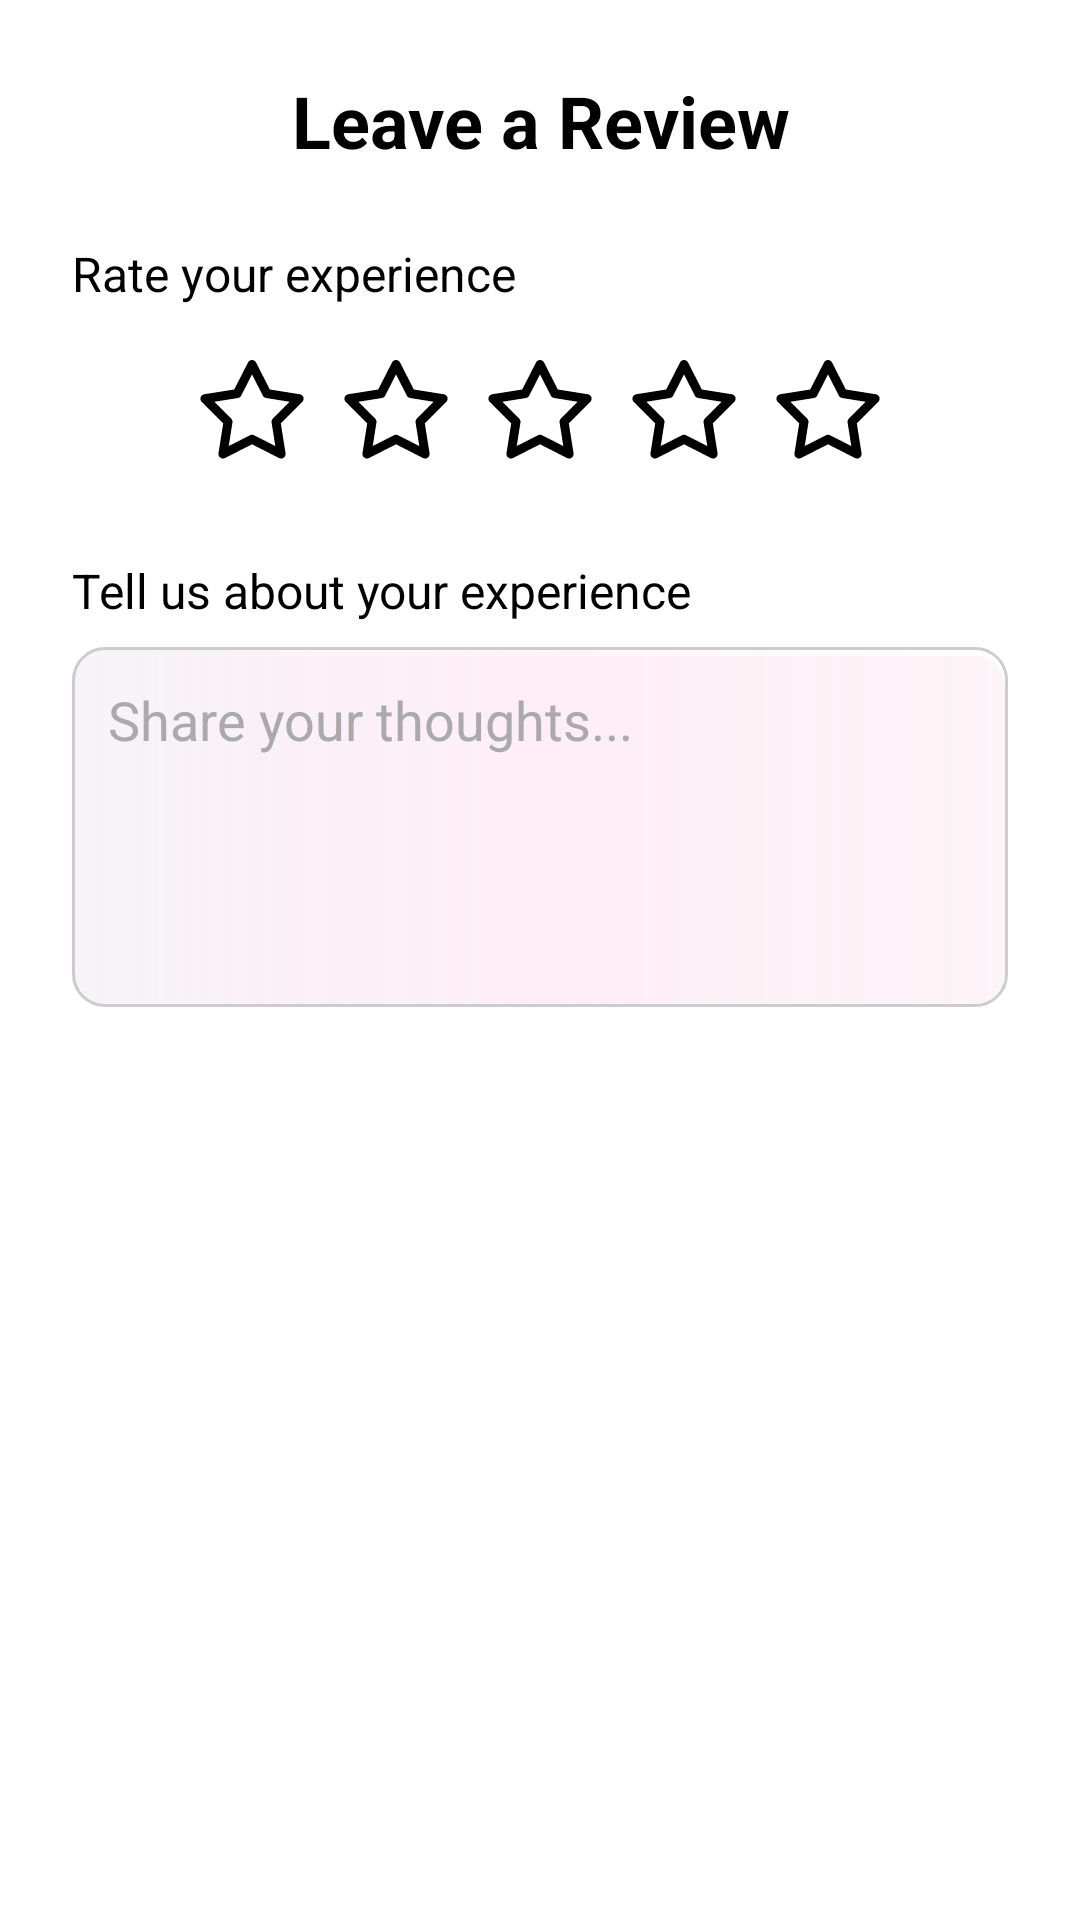

Android layout source for this screen:
<!-- AndroidManifest.xml: application theme Theme.DontJustEat -->
<!-- res/layout/component_customer_leave_review.xml -->
<?xml version="1.0" encoding="utf-8"?>
<androidx.constraintlayout.widget.ConstraintLayout xmlns:android="http://schemas.android.com/apk/res/android"
    xmlns:app="http://schemas.android.com/apk/res-auto"
    xmlns:tools="http://schemas.android.com/tools"
    android:layout_width="match_parent"
    android:layout_height="wrap_content"
    android:background="@android:color/white"
    android:padding="24dp">

    
    <TextView
        android:id="@+id/tv_review_title"
        android:layout_width="match_parent"
        android:layout_height="wrap_content"
        android:text="Leave a Review"
        android:textSize="24sp"
        android:textStyle="bold"
        android:textColor="@android:color/black"
        android:gravity="center"
        app:layout_constraintTop_toTopOf="parent"
        app:layout_constraintStart_toStartOf="parent"
        app:layout_constraintEnd_toEndOf="parent" />

    
    <TextView
        android:id="@+id/tv_rating_label"
        android:layout_width="wrap_content"
        android:layout_height="wrap_content"
        android:text="Rate your experience"
        android:textSize="16sp"
        android:textColor="@android:color/black"
        android:layout_marginTop="24dp"
        app:layout_constraintTop_toBottomOf="@id/tv_review_title"
        app:layout_constraintStart_toStartOf="parent" />

    
    <LinearLayout
        android:id="@+id/ll_rating_stars"
        android:layout_width="wrap_content"
        android:layout_height="wrap_content"
        android:orientation="horizontal"
        android:layout_marginTop="12dp"
        app:layout_constraintTop_toBottomOf="@id/tv_rating_label"
        app:layout_constraintStart_toStartOf="parent"
        app:layout_constraintEnd_toEndOf="parent">

        <ImageView
            android:id="@+id/iv_star_1"
            android:layout_width="48dp"
            android:layout_height="48dp"
            android:src="@drawable/star_regular_empty"
            android:contentDescription="Star 1"
            android:padding="4dp"
            android:clickable="true"
            android:focusable="true" />

        <ImageView
            android:id="@+id/iv_star_2"
            android:layout_width="48dp"
            android:layout_height="48dp"
            android:src="@drawable/star_regular_empty"
            android:contentDescription="Star 2"
            android:padding="4dp"
            android:clickable="true"
            android:focusable="true" />

        <ImageView
            android:id="@+id/iv_star_3"
            android:layout_width="48dp"
            android:layout_height="48dp"
            android:src="@drawable/star_regular_empty"
            android:contentDescription="Star 3"
            android:padding="4dp"
            android:clickable="true"
            android:focusable="true" />

        <ImageView
            android:id="@+id/iv_star_4"
            android:layout_width="48dp"
            android:layout_height="48dp"
            android:src="@drawable/star_regular_empty"
            android:contentDescription="Star 4"
            android:padding="4dp"
            android:clickable="true"
            android:focusable="true" />

        <ImageView
            android:id="@+id/iv_star_5"
            android:layout_width="48dp"
            android:layout_height="48dp"
            android:src="@drawable/star_regular_empty"
            android:contentDescription="Star 5"
            android:padding="4dp"
            android:clickable="true"
            android:focusable="true" />

    </LinearLayout>

    
    <TextView
        android:id="@+id/tv_description_label"
        android:layout_width="wrap_content"
        android:layout_height="wrap_content"
        android:text="Tell us about your experience"
        android:textSize="16sp"
        android:textColor="@android:color/black"
        android:layout_marginTop="24dp"
        app:layout_constraintTop_toBottomOf="@id/ll_rating_stars"
        app:layout_constraintStart_toStartOf="parent" />

    
    <EditText
        android:id="@+id/et_review_description"
        android:layout_width="match_parent"
        android:layout_height="120dp"
        android:hint="Share your thoughts..."
        android:gravity="top|start"
        android:padding="12dp"
        android:background="@drawable/pink_back_minimum_radius"
        android:inputType="textMultiLine"
        android:textColorHint="@android:color/darker_gray"
        android:maxLines="5"
        android:textColor="@color/black"
        android:scrollbars="vertical"
        android:layout_marginTop="8dp"
        app:layout_constraintTop_toBottomOf="@id/tv_description_label"
        app:layout_constraintStart_toStartOf="parent"
        app:layout_constraintEnd_toEndOf="parent" />

    
























































    
    <Button
        android:id="@+id/btn_submit_review"
        android:layout_width="match_parent"
        android:layout_height="wrap_content"
        android:text="Submit Review"
        style="@style/AppButton.Primary.Small.Positive"
        android:padding="10dp"
        android:layout_marginTop="24dp"
        app:layout_constraintTop_toBottomOf="@id/et_review_description"
        app:layout_constraintStart_toStartOf="parent"
        app:layout_constraintEnd_toEndOf="parent"
        app:layout_constraintBottom_toBottomOf="parent" />

</androidx.constraintlayout.widget.ConstraintLayout>
<!-- resources referenced by this layout -->
<resources>
  <color name="black">#FF000000</color>
  <!-- drawable save_icon (drawable) -->
  <vector xmlns:android="http://schemas.android.com/apk/res/android" android:height="18dp" android:viewportHeight="29.978" android:viewportWidth="29.978" android:width="18dp">
        
      <path android:fillColor="#FF000000" android:pathData="M25.462,19.105v6.848H4.515v-6.848H0.489v8.861c0,1.111 0.9,2.012 2.016,2.012h24.967c1.115,0 2.016,-0.9 2.016,-2.012v-8.861H25.462z"/>
        
      <path android:fillColor="#FF000000" android:pathData="M14.62,18.426l-5.764,-6.965c0,0 -0.877,-0.828 0.074,-0.828s3.248,0 3.248,0s0,-0.557 0,-1.416c0,-2.449 0,-6.906 0,-8.723c0,0 -0.129,-0.494 0.615,-0.494c0.75,0 4.035,0 4.572,0c0.536,0 0.524,0.416 0.524,0.416c0,1.762 0,6.373 0,8.742c0,0.768 0,1.266 0,1.266s1.842,0 2.998,0c1.154,0 0.285,0.867 0.285,0.867s-4.904,6.51 -5.588,7.193C15.092,18.979 14.62,18.426 14.62,18.426z"/>
      
  </vector>
  <!-- drawable star_regular_empty (drawable) -->
  <vector xmlns:android="http://schemas.android.com/apk/res/android" android:height="24dp" android:viewportHeight="640" android:viewportWidth="640" android:width="24dp">
        
      <path android:fillColor="#FF000000" android:pathData="M320.1,32C329.1,32 337.4,37.1 341.5,45.1L415,189.3L574.9,214.7C583.8,216.1 591.2,222.4 594,231C596.8,239.6 594.5,249 588.2,255.4L473.7,369.9L499,529.8C500.4,538.7 496.7,547.7 489.4,553C482.1,558.3 472.4,559.1 464.4,555L320.1,481.6L175.8,555C167.8,559.1 158.1,558.3 150.8,553C143.5,547.7 139.8,538.8 141.2,529.8L166.4,369.9L52,255.4C45.6,249 43.4,239.6 46.2,231C49,222.4 56.3,216.1 65.3,214.7L225.2,189.3L298.8,45.1C302.9,37.1 311.2,32 320.2,32zM320.1,108.8L262.3,222C258.8,228.8 252.3,233.6 244.7,234.8L119.2,254.8L209,344.7C214.4,350.1 216.9,357.8 215.7,365.4L195.9,490.9L309.2,433.3C316,429.8 324.1,429.8 331,433.3L444.3,490.9L424.5,365.4C423.3,357.8 425.8,350.1 431.2,344.7L521,254.8L395.5,234.8C387.9,233.6 381.4,228.8 377.9,222L320.1,108.8z"/>
      
  </vector>
  <style name="AppButton.Primary.Small.Positive" parent="Widget.MaterialComponents.Button.OutlinedButton">
          <item name="android:textColor">@color/white</item>
          <item name="android:textSize">12sp</item>
          <item name="cornerRadius">5dp</item>
          <item name="android:textStyle">bold</item>
          <item name="android:paddingLeft">0dp</item>
          <item name="android:paddingRight">0dp</item>
          <item name="android:backgroundTint">@color/green_button</item>
      </style>
  <style name="Theme.DontJustEat" parent="Base.Theme.DontJustEat" />
  <color name="card_border_shadow">#33000000</color>
  <color name="card_background">#FFF7F4F9</color>
  <color name="card_gloss_start">#FFFFFFFF</color>
  <color name="card_gloss_center">#FFFFF3FA</color>
  <color name="card_gloss_end">#00FFFFFF</color>
  <color name="card_pink_shadow_start">#33F4C9D9</color>
  <color name="card_pink_shadow_center">#20F4C9D9</color>
  <color name="card_pink_shadow_end">#00000000</color>
  <color name="white">#FFFFFFFF</color>
  <color name="green_button">#5DBB63</color>
  <style name="Base.Theme.DontJustEat" parent="Theme.Material3.DayNight.NoActionBar">
          
          
      </style>
</resources>
